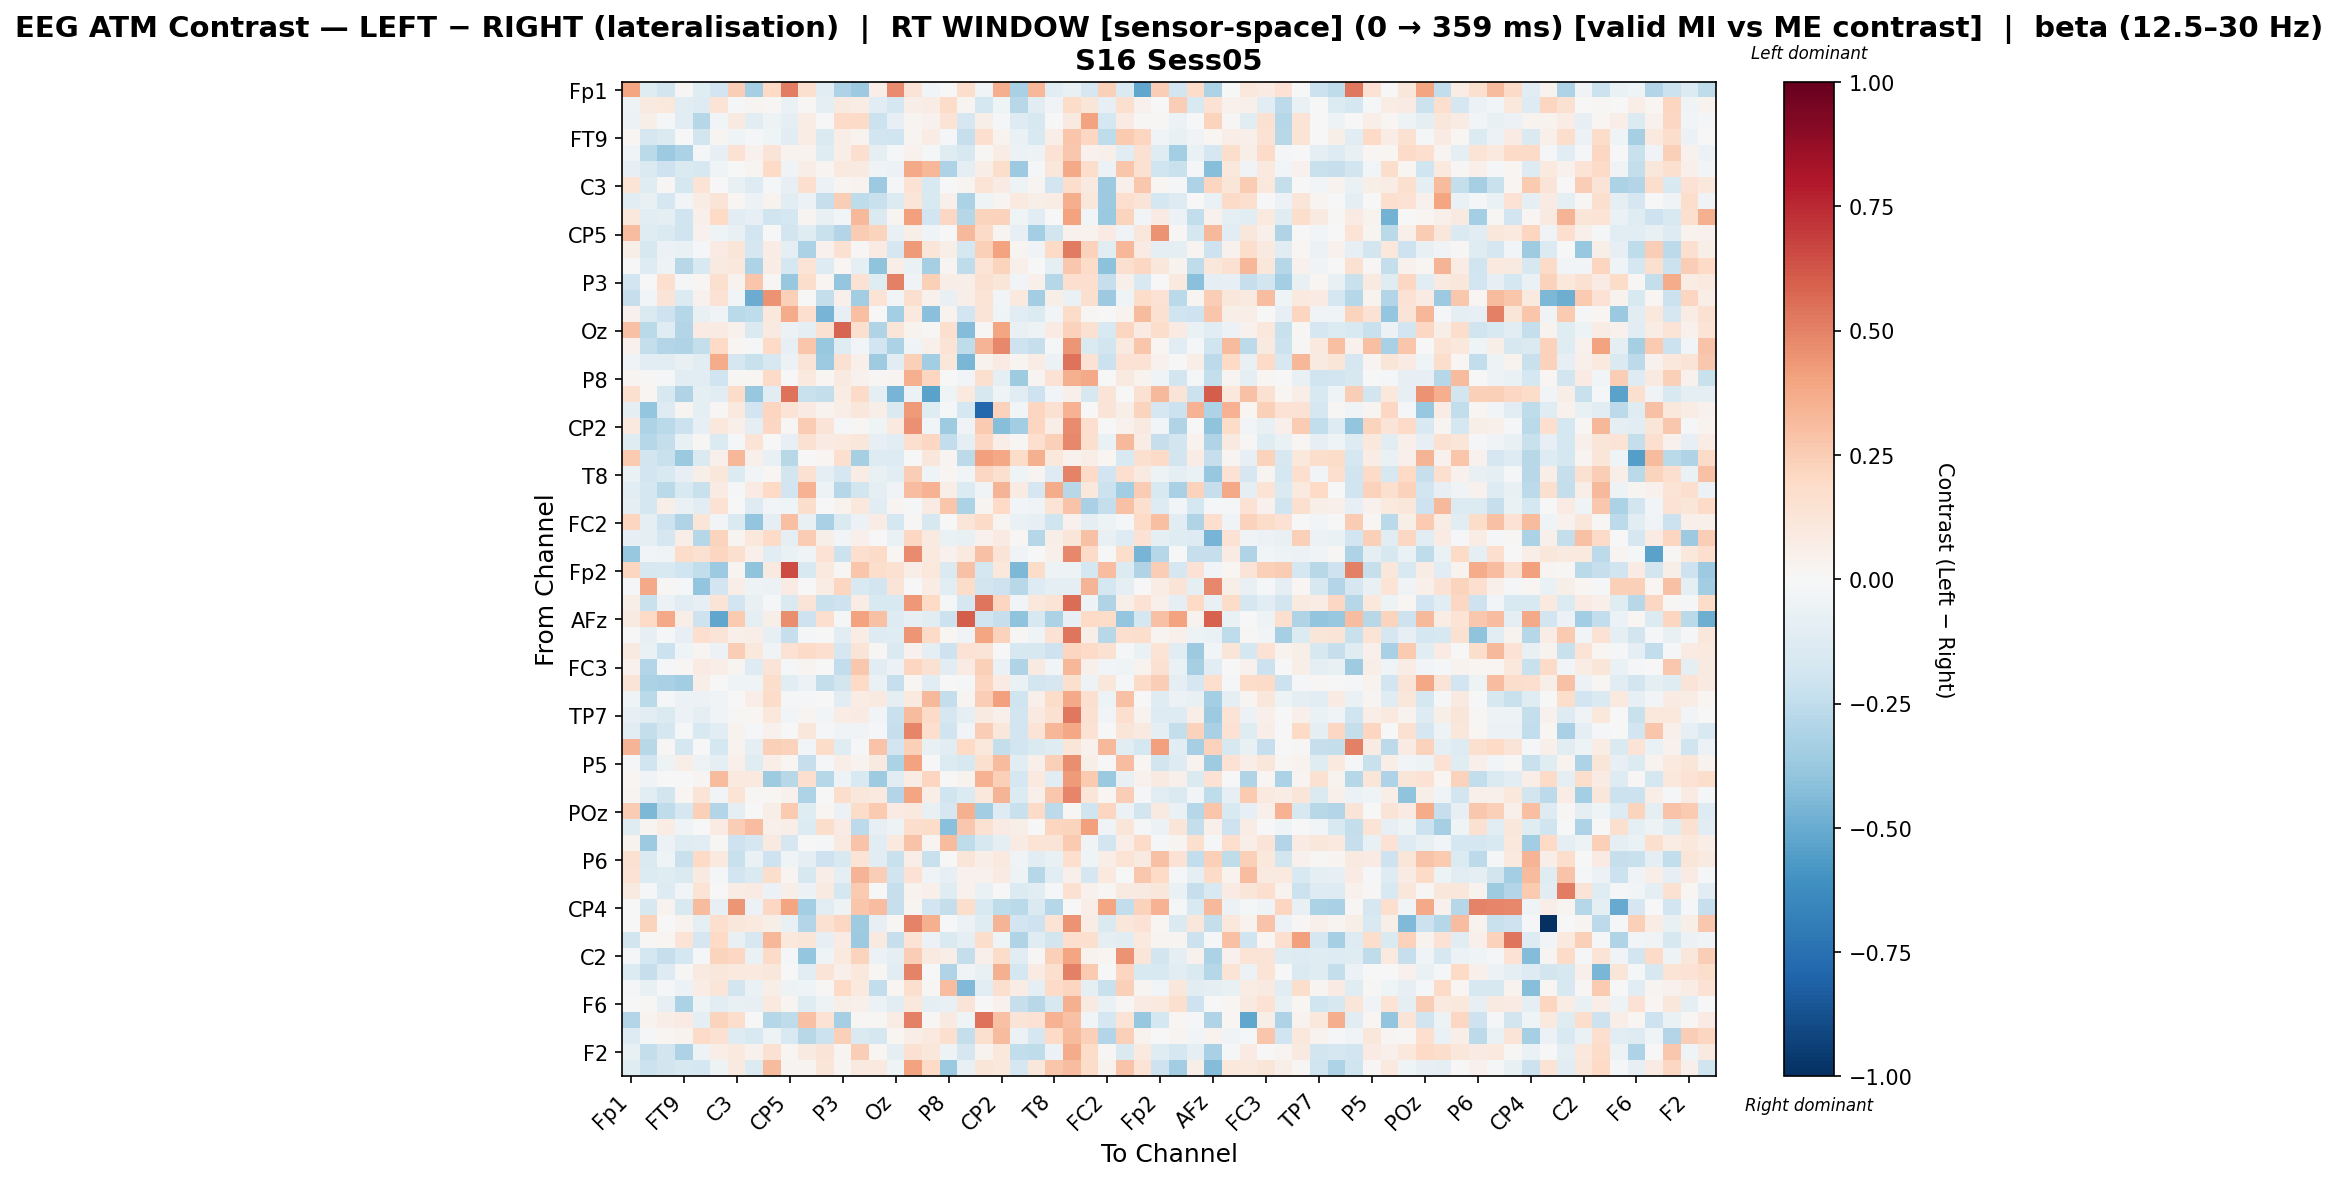

Values plotted in this chart, from the file beside it:
, Fp1, Fz, F7, FT9, FC5, FC1, C3, T7, TP9, CP5, CP1, Pz, P3, P7, O1, Oz, O2, P4, P8, TP10, CP6, CP2, Cz
Fp1, 0.3941, -0.1191, -0.1808, 0.009936, -0.1173, -0.1923, 0.2433, -0.3319, 0.2002, 0.5153, 0.163, -0.1026, -0.3066, -0.3604, 0.0672, 0.4755, 0.129, -0.02438, -0.001903, 0.1753, -0.03239, 0.3624, -0.3245
Fz, -0.05404, 0.0893, 0.1075, -0.1038, -0.129, 0.1362, -0.009192, 0.02809, 0.008923, -0.06463, 0.008448, -0.0896, 0.08672, 0.07118, -0.1058, -0.1722, 0.07012, 0.07244, 0.1818, 0.02585, -0.1719, -0.04473, -0.2773
F7, -0.05613, 0.05473, -0.01333, -0.1172, -0.2851, -0.0252, 0.08668, -0.105, -0.04709, -0.1008, 0.07731, 0.00615, 0.1938, 0.1918, -0.2149, -0.08067, 0.0291, 0.0407, 0.1346, -0.1653, 0.0603, -0.01644, -0.1287
FT9, 0.01986, -0.1702, -0.1407, -0.005473, -0.1863, 0.03041, -0.04397, -0.01324, -0.03939, -0.1094, 0.07361, -0.1434, 0.06486, 0.03711, -0.1931, -0.2016, 0.02373, 0.07159, -0.009454, -0.23, 0.1688, 0.03837, -0.06676
FC5, -0.03253, -0.272, -0.361, -0.3185, -0.0106, -0.08402, 0.1418, 0.04677, 0.1311, 0.03861, 0.03509, -0.1181, 0.06683, 0.1664, -0.08979, -0.02288, 0.0391, -0.01524, -0.1188, -0.1564, 0.01436, 0.075, -0.06195
FC1, -0.07918, -0.148, -0.2079, -0.1418, -0.1568, -0.04433, 0.00159, 0.02519, 0.1999, -0.0331, 0.06359, 0.02798, 0.09641, 0.09277, -0.0371, -0.05781, 0.3776, 0.3287, -0.3048, -0.09585, 0.06461, 0.1775, -0.3643
C3, 0.1364, -0.1238, 0.01304, -0.1743, 0.1379, 0.006735, -0.0745, -0.1273, -0.0232, -0.07867, 0.1695, -0.06179, 0.02507, 0.034, -0.3618, -0.01694, 0.1484, -0.149, -0.007479, 0.0273, 0.1388, 0.08151, -0.05095
T7, -0.1082, -0.07439, -0.1656, -0.02675, 0.07276, 0.1307, 0.02078, -0.05579, 0.03522, -0.1128, -0.06156, -0.2339, 0.2491, -0.2554, -0.2232, -0.1368, 0.1176, -0.1543, 0.04839, -0.3152, -0.04495, 0.02675, 0.09789
TP9, 0.1054, -0.1123, -0.09808, -0.2026, 0.0539, 0.196, -0.1019, -0.0821, -0.2028, -0.1724, 0.02695, -0.07071, -0.02963, 0.3225, -0.1464, 0.02716, 0.4067, -0.1918, 0.2089, -0.2845, 0.2215, 0.2314, -0.03936
CP5, 0.3048, -0.1205, -0.1481, -0.1956, 0.04511, -0.04459, -0.07177, -0.1924, -0.007684, -0.1874, -0.1248, -0.2211, -0.2947, 0.2562, 0.2218, -0.07518, 0.05915, -0.04488, 0.0, 0.3225, 0.1886, 0.03085, -0.08349
CP1, 0.05545, -0.1586, -0.05856, -0.06904, -0.01205, 0.08481, 0.1197, -0.1685, 0.07375, -0.09889, -0.3135, 0.04583, 0.1536, 0.01065, 0.08351, -0.1685, 0.4229, 0.1191, 0.06116, -0.1789, 0.2411, 0.401, 0.02421
Pz, -0.007773, -0.1295, -0.04865, -0.2785, -0.1486, 0.09048, 0.1058, -0.3106, 0.07694, -0.1737, 0.1389, -0.1293, 0.01991, -0.09412, -0.4023, 0.06955, -0.06456, -0.3347, 0.02772, -0.2542, 0.135, 0.2247, 0.05028
P3, -0.1925, 0.0066, 0.1697, -0.01751, 0.01808, 0.158, 0.03607, 0.277, 0.01204, -0.3755, 0.1786, 0.01793, -0.3838, 0.1427, -0.1239, 0.5077, -0.03298, 0.2388, 0.06625, 0.05899, 0.1552, 0.1184, -0.02655
P7, -0.2325, -0.02895, 0.1327, -0.1401, 0.04296, 0.1462, -0.02616, -0.4931, 0.4505, 0.2362, 0.005084, -0.2399, 0.05245, -0.3514, 0.1389, -0.02612, 0.1641, 0.04036, -0.07678, 0.05869, 0.1346, -0.02606, 0.09444
O1, 0.04637, -0.1416, -0.2108, -0.2881, -0.07674, -0.0321, -0.2688, -0.2557, 0.1024, 0.3683, 0.1702, -0.461, -0.08474, 0.2972, -0.0006638, -0.3415, 0.1007, -0.4147, 0.03508, -0.194, 0.1253, -0.04084, -0.1037
Oz, 0.2913, -0.2664, -0.1189, -0.293, 0.07886, 0.0843, 0.04445, -0.1452, 0.09107, -0.05489, -0.09466, 0.1508, 0.5813, 0.1599, -0.3042, 0.1173, 0.03462, 0.009298, 0.1657, -0.4355, 0.01504, 0.3965, -0.07142
O2, 0.04124, -0.2359, -0.2954, -0.3007, -0.2392, 0.1979, 0.02194, -0.0189, 0.2005, -0.0834, 0.2763, -0.3752, -0.1192, -0.03024, -0.1941, -0.3163, -0.0422, 0.052, 0.1406, -0.2565, 0.3413, 0.4787, -0.2105
P4, -0.03626, -0.1098, -0.1137, -0.07223, -0.1017, 0.3697, -0.1687, -0.2235, -0.1589, -0.05593, 0.1285, -0.3667, 0.1504, 0.04867, -0.3565, -0.1103, 0.2374, -0.346, 0.113, -0.458, 0.03671, 0.08422, 0.02503
P8, 0.02439, 0.01377, -0.009154, -0.1158, -0.1045, -0.196, 0.008435, 0.02344, 0.1876, 0.0, 0.1011, 0.01952, 0.09234, 0.04129, 0.01342, 0.03027, 0.3563, 0.2182, 0.004011, -0.02831, 0.1585, -0.08898, -0.3531
TP10, 0.1578, 0.02309, -0.1577, -0.3019, -0.09708, -0.1081, 0.1817, -0.3759, -0.1143, 0.5407, -0.2237, -0.2363, 0.0735, 0.1891, -0.08955, -0.4669, -0.06064, -0.5326, -0.0444, 0.09634, -0.1633, -0.0444, -0.117
CP6, -0.08749, -0.3868, -0.1307, 0.0244, -0.09109, 0.01144, 0.09552, -0.1952, 0.2116, 0.1333, 0.08255, 0.03897, 0.0632, 0.1145, 0.06236, -0.1439, 0.4262, -0.1199, -0.01544, -0.1792, -0.7884, 0.231, -0.02922
CP2, 0.09455, -0.3092, -0.2722, -0.2125, -0.08325, 0.1035, 0.04961, -0.09576, 0.2046, 0.01369, 0.2501, 0.1251, -0.01029, 0.009175, -0.04082, 0.09461, 0.4571, -0.02568, -0.3532, -0.03718, 0.2609, -0.422, -0.3453
Cz, -0.1213, -0.2883, -0.2403, -0.07676, 0.01389, -0.135, -0.0162, 0.133, -0.006664, -0.08549, 0.15, 0.08266, 0.09766, 0.1162, -0.08568, -0.1168, 0.157, 0.2072, -0.2442, -0.09366, 0.2043, 0.06361, 0.01497
C4, 0.2618, -0.1873, -0.2188, -0.3674, -0.146, 0.04995, 0.3323, 0.05398, -0.07646, -0.2734, -0.005656, 0.02223, 0.1653, -0.3317, -0.1325, -0.1294, -0.00295, 0.1131, 0.02987, -0.2624, 0.4124, 0.3861, 0.185
T8, -0.07, -0.1883, -0.1561, -0.08015, 0.05762, 0.1132, -0.1363, -0.02634, 0.01678, -0.1809, 0.149, -0.1013, -0.1682, 0.07711, -0.07379, -0.1134, 0.2496, -0.04367, 0.01707, -0.0272, 0.2072, 0.159, -0.04412
FT10, -0.1058, -0.1752, -0.273, -0.1508, -0.2257, 0.08529, -0.0152, 0.08409, 0.2009, -0.1947, 0.3489, -0.05127, -0.2823, -0.1866, -0.08937, -0.03423, 0.3075, 0.3495, 0.06471, -0.1385, -0.03288, 0.3432, 0.08496
FC6, -0.09092, -0.1719, 0.05769, -0.06663, -0.1092, 0.1482, 0.006958, -0.1309, -0.03036, -0.04204, 0.1752, 0.003003, 0.03431, 0.1066, -0.1037, 0.03037, -0.01612, 0.08382, 0.2811, -0.3189, 0.02598, 0.1962, -0.02516
FC2, 0.2158, -0.09312, -0.2052, -0.2978, 0.1229, -0.02856, -0.1441, -0.3981, -0.08925, 0.2973, -0.07797, -0.3269, -0.145, -0.05682, 0.07103, -0.1747, 0.01406, -0.1565, 0.0, 0.1182, 0.1946, 0.02378, -0.06655
F4, -0.08522, -0.09943, -0.1665, 0.06788, -0.2861, 0.2208, 0.02365, 0.1028, 0.1894, -0.08741, 0.257, 0.05763, -0.03096, 0.05133, -0.006473, -0.06984, 0.2053, 0.09366, -0.06829, -0.07195, 0.04653, 0.08108, 0.01505
F8, -0.3812, -0.02682, -0.03371, 0.187, 0.1499, 0.2159, 0.1614, 0.05034, -0.1017, -0.06779, -0.03295, 0.1446, -0.2172, 0.1655, 0.1907, 0.01959, 0.4751, 0.1014, 0.04144, 0.09569, 0.2925, 0.1316, -0.03672
Fp2, 0.2111, -0.1619, -0.1491, -0.1993, -0.246, -0.3643, 0.02565, -0.4025, 0.09366, 0.6513, -0.1515, 0.09936, 0.01201, 0.2741, 0.1764, 0.1491, 0.06996, 0.103, -0.1459, 0.292, -0.1768, 0.1083, -0.447
AF7, -0.01799, 0.3793, 0.01339, -0.009806, -0.3956, -0.1944, 0.06497, -0.05078, -0.05606, 0.08023, 7.353128703115715e-05, 0.07399, 0.216, -0.1494, -0.1921, 0.1303, -0.004658, 0.07159, -0.1059, 0.1864, -0.1867, -0.2081, -0.2771
AF3, 0.05555, -0.2227, -0.05629, -0.1097, -0.08, 0.1316, -0.1878, -0.07454, -0.01563, -0.1415, 0.125, -0.2193, -0.2068, 0.07529, -0.1517, -0.1521, 0.4321, 0.1956, -0.01193, -0.1696, 0.5387, 0.2155, -0.03039
AFz, 0.08805, 0.1983, 0.3766, 0.06344, -0.2063, -0.5223, 0.2643, -0.09659, 0.06126, 0.4682, -0.2069, 0.1707, -0.01953, 0.4034, 0.2964, -0.1302, -0.08246, -0.1053, -0.2131, 0.609, -0.1996, -0.2309, -0.4023
F5, 0.00475, -0.08461, -0.01352, -0.08542, 0.1714, 0.1296, 0.0546, 0.06529, -0.08547, -0.2336, -0.01316, -0.004507, -0.1018, 0.07742, -0.1304, -0.1223, 0.4445, 0.1892, 0.02132, -0.03765, 0.3934, 0.2317, 0.01026
FT7, 0.08994, -0.06292, -0.2118, -0.03942, 0.0249, -0.06146, 0.2441, 0.1058, -0.03194, 0.1479, 0.1897, 0.1681, -0.1677, 0.1285, 0.01446, -0.1436, 0.04592, -0.09255, -0.2037, 0.1467, 0.1295, 0.003606, -0.1605
FC3, 0.0433, -0.2921, -0.01238, 0.01191, 0.08152, 0.06969, 0.02988, -0.1328, 0.1306, -0.01994, 0.02761, 0.0019, -0.2423, 0.2703, -0.111, -0.06085, 0.2165, 0.1552, -0.1033, 0.07859, 0.2368, -0.0638, -0.3045
C1, 0.1271, -0.3186, -0.3257, -0.348, 0.05653, 0.003198, -0.04511, -0.04599, 0.1722, -0.1024, -0.06152, -0.2381, -0.18, 0.201, -0.06594, -0.2268, 0.01624, -0.1052, 0.0, -0.01757, 0.2129, 0.0784, -0.06426
C5, -0.04564, -0.2724, -0.01608, -0.05532, -0.0621, -0.03755, -0.002376, 0.06842, 0.1863, -0.01858, -0.02343, -0.006444, -0.1045, 0.0705, 0.08926, -0.09027, 0.09705, 0.3225, -0.2402, 0.02877, 0.2432, 0.4135, -0.1974
TP7, -0.07833, -0.1164, -0.1436, -0.05807, -0.09333, -0.03662, 0.009988, 0.01859, 0.106, -0.02797, 0.03087, -0.02645, 0.07395, 0.0854, -0.02797, -0.22, 0.3181, 0.1919, -0.1689, -0.0874, 0.08834, 0.04896, -0.1819
CP3, -0.1167, -0.2379, -0.1775, -0.0171, -0.15, -0.1112, 0.03689, -0.01546, 0.04021, 0.0, 0.1125, -0.01195, -0.03312, -0.03133, -0.01564, -0.2327, 0.488, 0.166, -0.1996, -0.02595, 0.2455, 0.1119, -0.1929
P1, 0.3387, -0.2738, 0.01087, -0.1751, 0.001867, -0.1743, 0.03668, -0.09225, 0.2399, 0.2282, -0.02996, 0.1849, -0.1239, -0.01338, 0.2886, -0.1944, 0.241, -0.07487, -0.1091, 0.2026, 0.1055, -0.2347, -0.1943
P5, -0.009327, -0.1985, -0.05464, 0.06543, -0.05182, -0.09791, 0.05168, -0.1188, 0.06406, 0.01686, -0.2331, -0.0118, 0.06286, 0.03373, 0.09116, -0.3194, 0.4036, -0.0006738, -0.1343, -0.1634, 0.163, 0.3161, -0.1068
PO7, 0.01636, -0.03891, -0.005939, 0.007693, 0.03113, 0.3185, 0.09965, 0.09775, -0.3522, -0.2774, 0.1705, -0.2876, -0.05434, -0.1536, -0.3563, -0.1084, 0.07591, 0.2164, 0.001732, 0.03604, 0.344, 0.2396, -0.1669
PO3, 0.02966, -0.1018, -0.1867, 0.01681, 0.1288, -0.02465, 0.139, 0.01509, 0.02062, 0.04479, -0.3094, 0.0006053, 0.1747, 0.1129, 0.1015, -0.2954, 0.3923, 0.06727, -0.1959, -0.1343, 0.1079, 0.3424, -0.14
POz, 0.2544, -0.4492, -0.2514, -0.1678, 0.2349, -0.2937, -0.09897, 0.003782, 0.05835, 0.2592, -0.119, 0.02142, -0.0605, 0.1797, 0.2643, 0.08489, 0.1009, -0.07277, -0.1718, 0.3523, -0.3443, -0.1277, -0.2197
PO4, -0.119, 0.02924, 0.07216, -0.04336, -0.001692, 0.08302, 0.244, 0.306, 0.0512, 0.06959, -0.1351, 0.1773, 0.07814, -0.2615, -0.08381, -0.04859, 0.177, 0.1816, -0.4149, 0.2661, 0.1535, 0.08115, 0.06113
PO8, 0.03469, -0.3599, -0.06062, -0.1178, -0.1101, 0.008182, -0.2074, -0.1658, 0.08743, -0.1718, 0.002695, -0.02119, 0.09309, 0.2885, -0.1136, 0.1007, 0.283, 0.02971, 0.3151, -0.2545, -0.1636, -0.0864, 0.08308
P6, 0.1516, -0.1458, -0.04088, -0.2261, 0.1982, 0.09585, -0.2228, -0.06486, -0.2049, -0.04215, -0.09391, -0.2049, -0.1534, 0.1406, -0.1086, -0.2225, 0.06258, -0.2223, 0.0, 0.125, 0.06961, 0.09843, -0.03206
P2, 0.1443, -0.1396, -0.1173, -0.1441, 0.08661, -0.01276, -0.1951, -0.1451, 0.1793, 0.02968, -0.1639, 0.06689, -0.08977, 0.3374, 0.248, -0.197, 0.1479, -0.033, -0.08324, 0.04272, 0.03973, 0.08555, -0.05421
CPz, 0.09163, -0.02207, -0.1289, -0.02591, 0.1354, -0.003768, 0.07753, 0.08414, -0.06129, 0.0615, -0.05918, 0.08663, -0.1765, 0.259, 0.004243, -0.2292, 0.03468, 0.05103, -0.122, 0.04484, -0.0689, 0.004168, -0.138
CP4, -0.001536, -0.1569, 0.03624, -0.1549, 0.3166, -0.08215, 0.4393, -0.06058, 0.209, 0.3955, -0.3394, -0.1037, -0.04877, 0.2799, 0.3119, -0.2272, 0.03045, -0.1877, -0.2351, 0.1793, -0.1511, -0.2511, -0.2722
TP8, 0.006192, 0.2252, 0.006217, 0.03459, -0.08751, 0.1665, 0.116, 0.09996, 0.05487, -0.07611, -0.2949, 0.1518, 0.2065, -0.352, -0.08421, 0.01182, 0.493, 0.3527, 0.007458, -0.05722, -0.1232, 0.3387, -0.1909
C6, -0.1831, 0.01266, 0.0173, 0.1377, -0.1659, 0.1975, -0.07598, -0.157, 0.3312, 0.103, 0.1202, -0.08218, 0.08345, -0.3648, 0.08898, -0.2314, 0.1392, -0.06235, -0.1467, -0.0995, 0.1739, -0.03927, -0.3019
C2, -0.02074, -0.1739, -0.2296, -0.1722, -0.01456, 0.2193, 0.2093, -0.0647, 0.193, -0.009184, -0.3837, -0.04639, 0.1011, 0.2189, -0.05517, -0.08784, 0.2495, 0.08999, 0.06785, -0.2361, 0.04774, 0.1822, -0.1129
FC4, -0.1366, -0.2334, -0.1314, 0.01133, 0.08875, 0.111, 0.1015, 0.09501, 0.1141, 0.0, -0.1092, 0.1276, 0.05163, 0.1074, 0.0103, -0.1166, 0.4983, 0.003731, -0.3018, -0.03703, -0.07756, 0.3568, -0.1786
FT8, -0.01515, -0.07038, -0.01564, -0.05661, 0.07741, 0.1194, -0.1827, -0.06928, 0.06539, -0.04798, -0.04107, 0.0104, 0.2004, 0.0985, -0.2477, 0.01787, 0.1612, 0.01471, 0.3065, -0.4392, -0.1051, 0.1617, 0.07176
F6, -0.0005629, 0.00946, -0.08229, -0.3166, -0.04785, -0.1131, -0.07395, -0.0782, 0.09927, 0.02776, -0.1223, -0.04848, 0.05944, 0.05161, -0.05629, -0.1081, 0.1046, -0.08857, -0.07454, 0.1295, -0.001812, 0.03923, -0.2289
AF8, -0.2892, 0.03149, 0.06989, 0.08397, -0.09796, 0.2207, 0.1774, 0.003717, -0.2839, -0.2507, 0.2892, 0.1479, -0.3316, 0.01176, 0.01126, 0.0748, 0.5072, 0.01229, 0.09052, -0.04113, 0.5445, 0.2896, 0.1307
AF4, -0.1263, -0.01806, 0.01718, 0.03307, 0.193, 0.1548, -0.1304, -0.1484, -0.05468, -0.1555, -0.2776, -0.213, 0.2406, -0.1416, -0.1722, 0.01933, 0.06317, 0.09784, 0.1573, -0.2389, 0.1611, 0.3131, -0.06074
... 2 more rows
